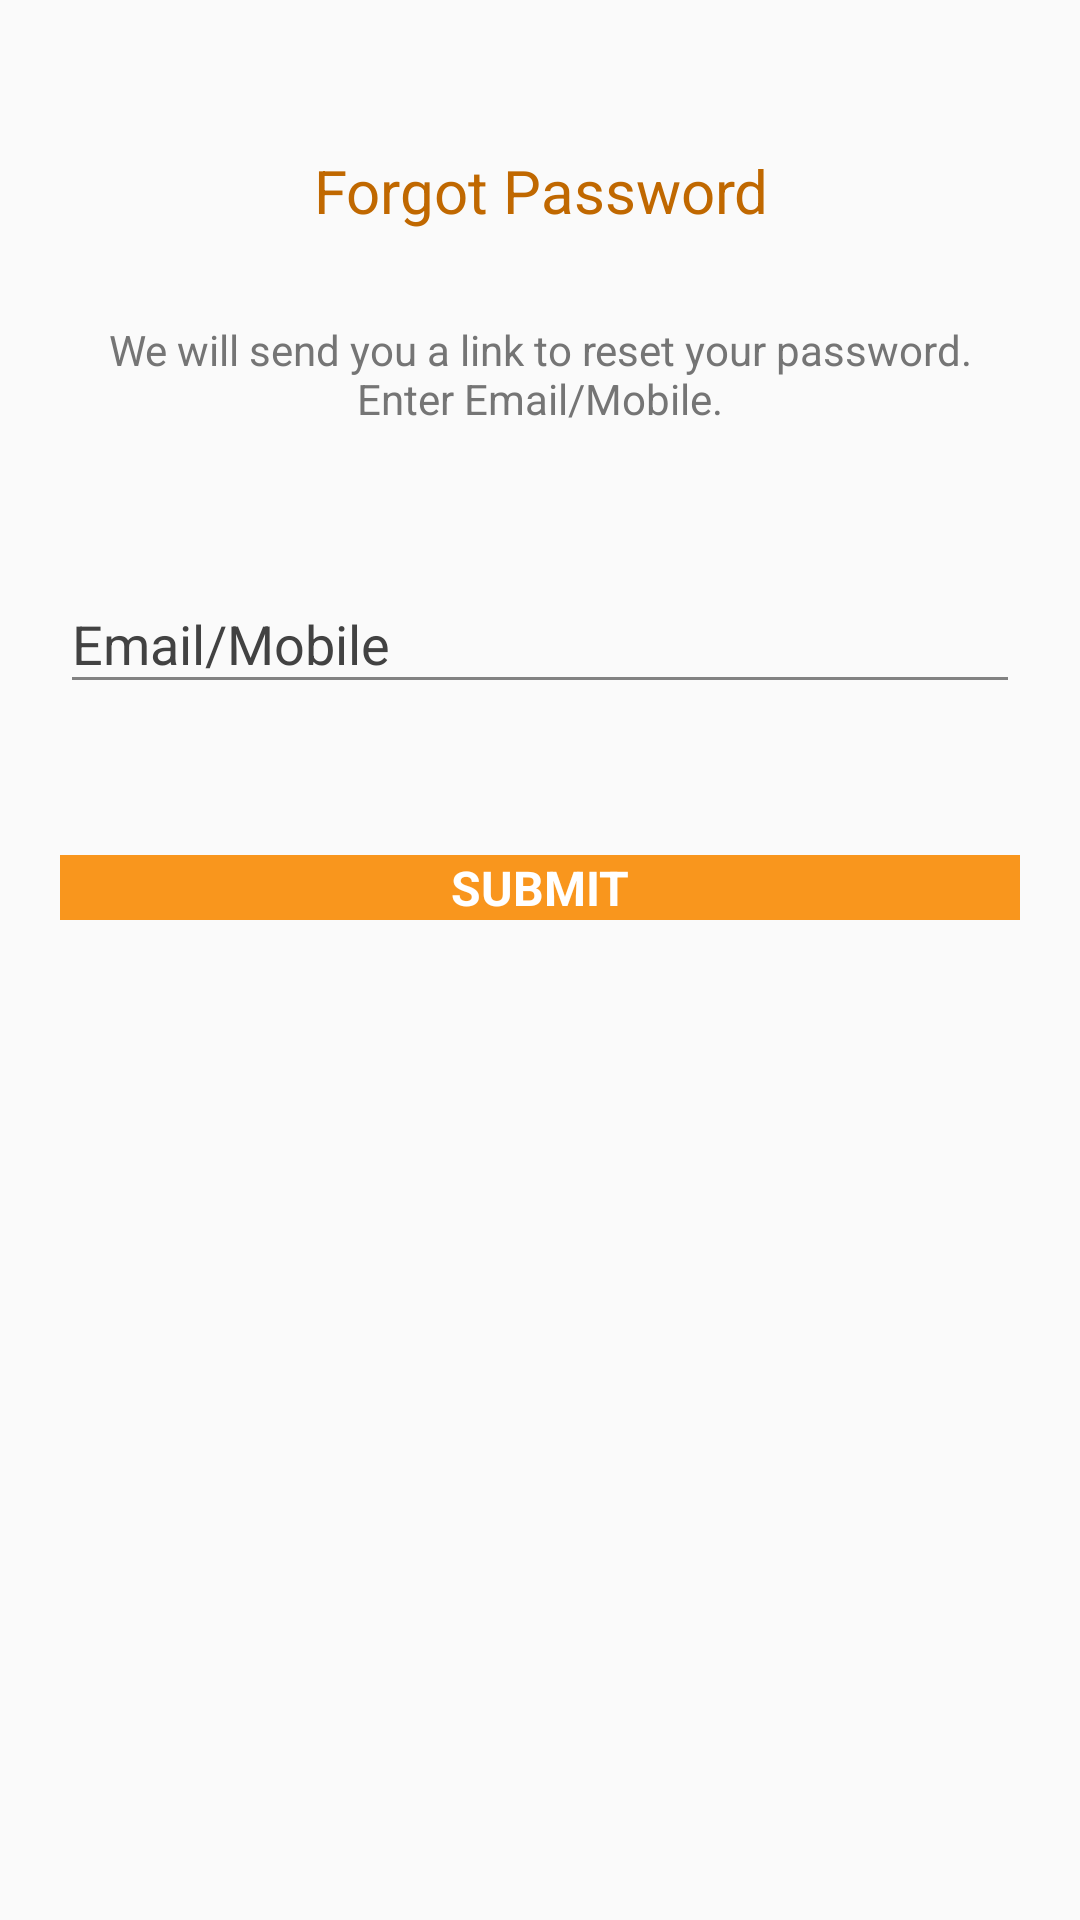

Layout XML and referenced resources for this Android screen:
<!-- AndroidManifest.xml: application theme InfiusSynergyAppTheme -->
<!-- res/layout/forgot_password_fragment.xml -->
<?xml version="1.0" encoding="utf-8"?>
<LinearLayout xmlns:android="http://schemas.android.com/apk/res/android"
    xmlns:app="http://schemas.android.com/apk/res-auto"
    android:layout_width="match_parent"
    android:layout_height="match_parent"
    android:orientation="vertical"
    android:paddingLeft="20dp"
    android:paddingRight="20dp">

    <TextView
        android:layout_width="match_parent"
        android:layout_height="wrap_content"
        android:layout_gravity="center"
        android:layout_marginTop="50dp"
        android:gravity="center"
        android:text="@string/forgot_pwd_heading"
        android:textColor="@color/infiuscolorPrimaryDark"
        android:textSize="20sp" />

    <TextView
        android:layout_width="match_parent"
        android:layout_height="wrap_content"
        android:layout_gravity="center"
        android:layout_marginTop="20dp"
        android:gravity="center"
        android:text="@string/forgot_pwd_message"
        android:textColor="#757575"
        android:padding="10dp"
        android:textSize="@dimen/smallTextSize" />

    <android.support.design.widget.TextInputLayout
        android:id="@+id/til_user_id"
        android:layout_width="match_parent"
        android:layout_height="wrap_content"
        android:layout_marginTop="30dp"
        android:theme="@style/InfiusSynergyEditTextTheme"
        app:errorEnabled="true">

        <android.support.design.widget.TextInputEditText
            android:id="@+id/edit_user_id"
            android:layout_width="match_parent"
            android:layout_height="wrap_content"
            android:hint="@string/email_phone"
            android:maxLength="25" />
    </android.support.design.widget.TextInputLayout>

    <TextView
        android:id="@+id/submit"
        android:layout_width="match_parent"
        android:layout_height="wrap_content"
        android:layout_alignParentRight="true"
        android:layout_centerVertical="true"
        android:layout_gravity="center"
        android:layout_marginTop="30dp"
        android:background="@color/infiusColorPrimary"
        android:gravity="center"
        android:text="@string/submit"
        android:textColor="@color/textColor"
        android:textSize="@dimen/font_size"
        android:textStyle="bold" />
</LinearLayout>
<!-- resources referenced by this layout -->
<resources>
  <color name="infiusColorPrimary">#F9961D</color>
  <color name="infiuscolorPrimaryDark">#c06800</color>
  <color name="textColor">#ffffff</color>
  <dimen name="font_size">16sp</dimen>
  <dimen name="smallTextSize">14sp</dimen>
  <string name="email_phone">Email/Mobile</string>
  <string name="forgot_pwd_heading">Forgot Password</string>
  <string name="forgot_pwd_message">We will send you a link to reset your password. Enter Email/Mobile.</string>
  <string name="submit">SUBMIT</string>
  <style name="InfiusSynergyEditTextTheme">
          <item name="android:textColorHint">#424242</item>
          <item name="colorAccent">@color/infiuscolorAccent</item>
          <item name="colorControlNormal">#828282</item>
          <item name="colorControlActivated">@color/infiuscolorAccent</item>
          <item name="colorControlHighlight">@color/infiuscolorPrimaryDark</item>
      </style>
  <style name="InfiusSynergyAppTheme" parent="Theme.AppCompat.Light.NoActionBar">
          
          <item name="colorPrimary">@color/infiusColorPrimary</item>
          <item name="colorPrimaryDark">@color/infiuscolorPrimaryDark</item>
          <item name="colorAccent">@color/colorAccent</item>
      </style>
  <color name="infiuscolorAccent">#ffc753</color>
  <color name="colorAccent">#FF4081</color>
</resources>
